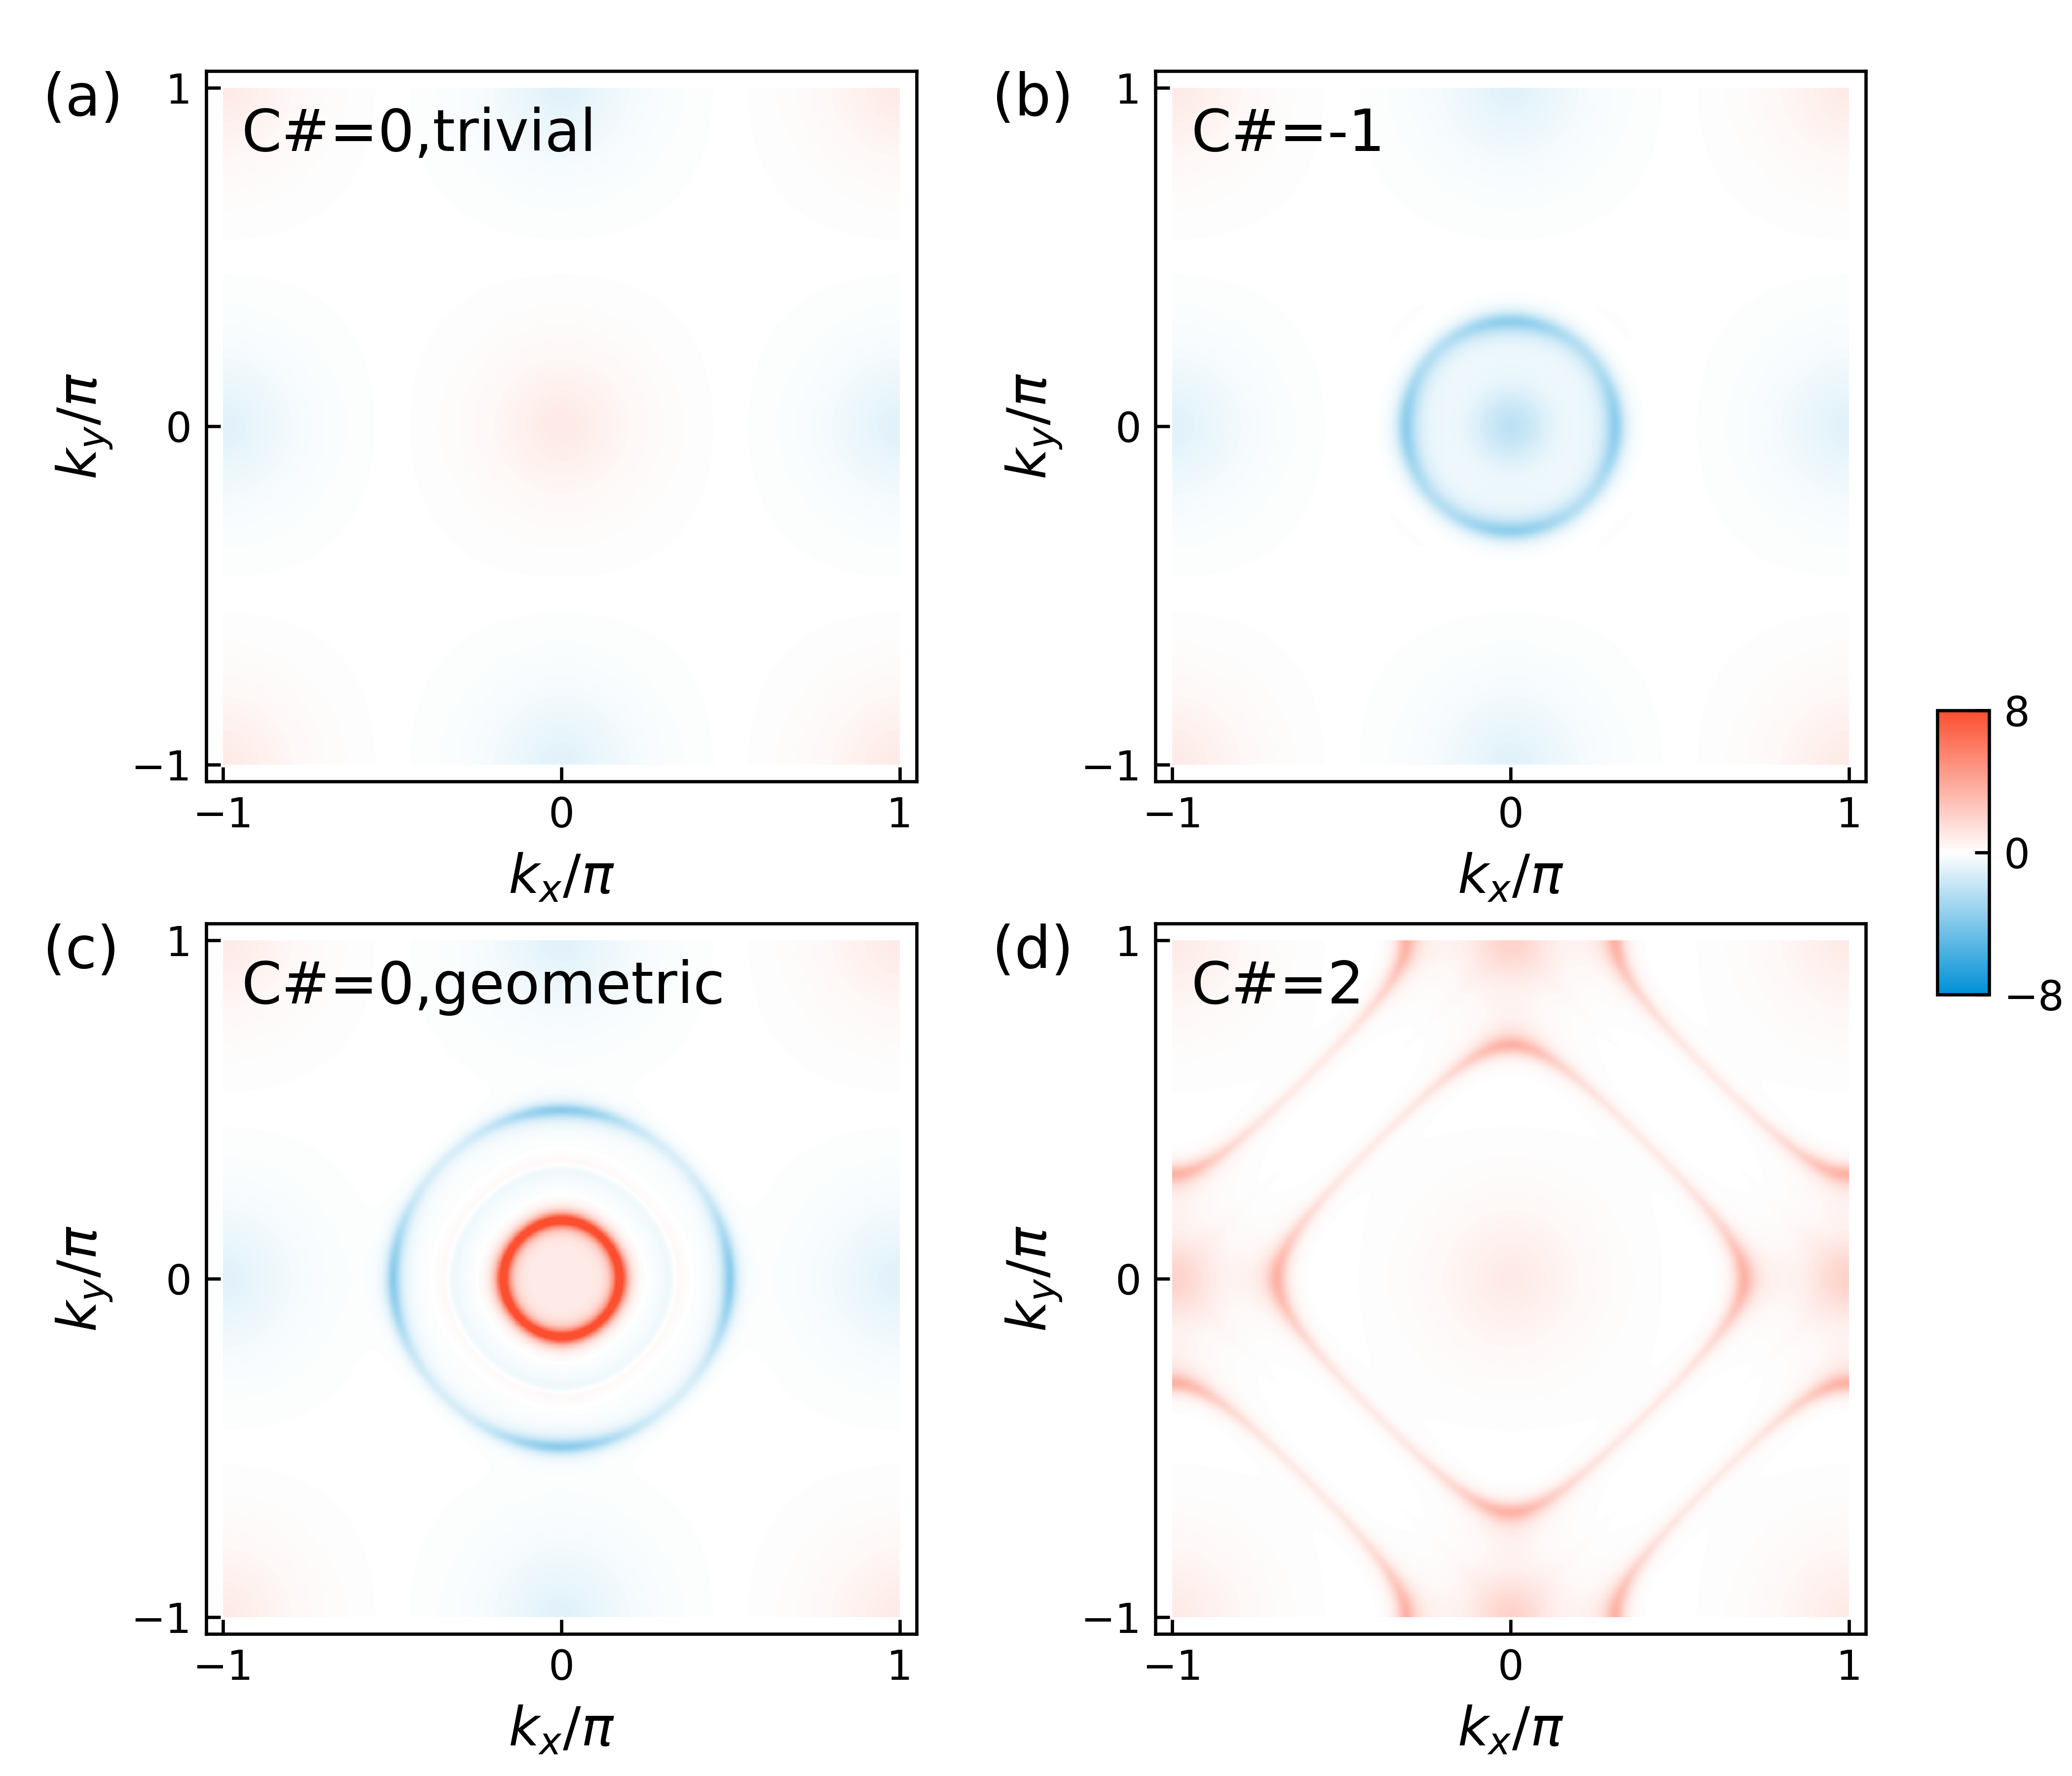

Write Python code to recreate this figure.
import matplotlib.cm as cm
import matplotlib.pyplot as plt
# plt.style.use('seaborn-v0_8-deep')
from matplotlib.backends.backend_pdf import PdfPages
import matplotlib.colors as mcolors
import numpy as np
from scipy.io import loadmat
from matplotlib.colors import LinearSegmentedColormap

import warnings

import matplotlib.pyplot as plt
import numpy as np

from matplotlib.collections import LineCollection


def colored_line_between_pts(x, y, c, ax, **lc_kwargs):
 
 

    if "array" in lc_kwargs:
        warnings.warn('The provided "array" keyword argument will be overridden')

    # Check color array size (LineCollection still works, but values are unused)
    if len(c) != len(x) - 1:
        warnings.warn(
            "The c argument should have a length one less than the length of x and y. "
            "If it has the same length, use the colored_line function instead."
        )

    # Create a set of line segments so that we can color them individually
    # This creates the points as an N x 1 x 2 array so that we can stack points
    # together easily to get the segments. The segments array for line collection
    # needs to be (numlines) x (points per line) x 2 (for x and y)
    points = np.array([x, y]).T.reshape(-1, 1, 2)
    segments = np.concatenate([points[:-1], points[1:]], axis=1)
    lc = LineCollection(segments, **lc_kwargs)

    # Set the values used for colormapping
    lc.set_array(c)

    return ax.add_collection(lc)



def main():

    # data

    # elecBand = loadmat('elecband.mat',mat_dtype=True)
    # ek = elecBand["ek"]
    # # labelpointx = elecBand["dotsx"]
    # # labelpointy = elecBand["dotsy"]

    # elec_Ek1 = ek[:,0]
    # elec_Ek2 = ek[:,1]

    # tick_label = [0,141,241,341]
    # name_label = [r'$(0,0)$',r'$(\pi,\pi)$',r'$(\pi,0)$',r'$(0,0)$']


    k = np.arange(1,342,1)

    BC_b = loadmat('BC_b.mat',mat_dtype=True)
    bc_b = BC_b['bc']

    BC_c = loadmat('BC_c.mat',mat_dtype=True)
    bc_c = BC_c['bc']

    BC_d = loadmat('BC_g.mat',mat_dtype=True)
    bc_d = BC_d['bc']

    BC_e = loadmat('BC_e.mat',mat_dtype=True)
    bc_e = BC_e['bc']

    BC_f = loadmat('BC_f.mat',mat_dtype=True)
    bc_f = BC_f['bc']
 

    Max=8
    # Max_BCkk_mu05 = np.abs(BCkk_mu05).max()
    # Max_BCxx_mu05 = np.abs(BCxx_mu05).max()


    # line of chemical potential

    # point = len(elec_Ek1)
    # mu_v = [-2.5,-2,-1,0]
    # muline_b = mu_v[0]*np.ones([point,1])
    # muline_c = mu_v[1]*np.ones([point,1])
    # muline_d = mu_v[2]*np.ones([point,1])
    # muline_e = mu_v[3]*np.ones([point,1])

    # print(np.size(elec_Ek1))

    # Define the colors
    # colors1 = ["#3264A0", "white", "#9B3737"]
    colors1 = ["#008fd5","white","#fc4f30"]
    # colors1 = ["#1f77b4","white","#ff7f0e"]

    # Create a custom colormap
    custom_cmap = LinearSegmentedColormap.from_list("CustomMap1", colors1, N=255,gamma=1)
    # custom_cmap = "PuOr"

    colors2 = ["#c44e52","#D7C8DE","#4c72b0"]
    custom_cmap2 = LinearSegmentedColormap.from_list("CustomMap2", colors2, N=255)
    

    ftsz = 14
    axftsz = 11
    legftsz = 13
    lw_band = 2.2;
    lw_mu = 1;

    x_labeltext = - 0.23
    y_labeltext = 1.00

    k_bc_label = [-1,0,1]
    k_bc_expand = [-1.05,1.05]

    # figure creat

    #plt.tight_layout()
    plt.rcParams['xtick.direction'] = 'in'  # 将x周的刻度线方向设置向内
    plt.rcParams['ytick.direction'] = 'in'  # 将y轴的刻度方向设置向内
    fig, axes = plt.subplots(2, 2, figsize=(7, 6))
    plt.subplots_adjust(top=0.96,bottom=0.08,left=0.08,right=0.92,hspace=0.2,wspace=0.2)
    plt.rcParams['xtick.direction']='in'
    plt.rcParams['ytick.direction']='in'
    #plt.subplots_adjust(wspace=0.4)
    #fig.tight_layout()


    # axa = axes[0,0]
    # # band spectrum
    # axa.plot(k,elec_Ek1,linewidth=lw_band)
    # axa.plot(k,elec_Ek2,linewidth=lw_band)
    # # chemcal potential
    # axa.plot(muline_b,linewidth=lw_mu,linestyle='--',color='k')
    # axa.plot(muline_c,linewidth=lw_mu,linestyle='--',color='k')
    # axa.plot(muline_d,linewidth=lw_mu,linestyle='--',color='k')
    # axa.plot(muline_e,linewidth=lw_mu,linestyle='--',color='k')
    # axa.set_box_aspect(1)
    # # axa.set_ylim([-1,5]
    # axa.set_yticks([-2,-1,0,1,2])
    # axa.set_ylabel(r'$E/(2t)$',fontsize = legftsz)
    # axa.set_xticks(tick_label)
    # axa.set_xticklabels(name_label,fontsize = legftsz)
    # axa.set_xlabel('high symmetry points')
    # axa.text(1.02, 0.08, r'b', transform=axa.transAxes, fontsize=ftsz, va='top')
    # axa.text(1.02, 0.18, r'c', transform=axa.transAxes, fontsize=ftsz, va='top')
    # axa.text(1.02, 0.36, r'd', transform=axa.transAxes, fontsize=ftsz, va='top')
    # axa.text(1.02, 0.55, r'e', transform=axa.transAxes, fontsize=ftsz, va='top')
    # axa.text(x_labeltext, y_labeltext, '(a)', transform=axa.transAxes, fontsize=ftsz, va='top')

    axb = axes[0,0]
    im=axb.imshow(bc_b,interpolation='none',cmap=custom_cmap,origin='lower', extent=[-1, 1, -1, 1],aspect='auto',vmax=Max, vmin=-Max)
    axb.set_box_aspect(1)
    axb.set_xlabel(r'$k_x/\pi$',fontsize = legftsz)
    axb.set_ylabel(r'$k_y/\pi$',fontsize = legftsz)
    axb.set_xticks(k_bc_label)
    axb.set_yticks(k_bc_label)
    axb.set_xlim(k_bc_expand)
    axb.set_ylim(k_bc_expand)
    axb.text(0.05, 0.95, r'C#=0,trivial', transform=axb.transAxes, fontsize=ftsz, va='top')
    axb.text(x_labeltext, y_labeltext, '(a)', transform=axb.transAxes, fontsize=ftsz, va='top') # subfig label

    axc = axes[0,1]
    im=axc.imshow(bc_c,interpolation='none',cmap=custom_cmap,origin='lower', extent=[-1, 1, -1, 1],aspect='auto',vmax=Max, vmin=-Max)
    axc.set_box_aspect(1)
    axc.set_xlabel(r'$k_x/\pi$',fontsize = legftsz)
    axc.set_ylabel(r'$k_y/\pi$',fontsize = legftsz)
    axc.set_xticks(k_bc_label)
    axc.set_yticks(k_bc_label)
    axc.set_xlim(k_bc_expand)
    axc.set_ylim(k_bc_expand)
    axc.text(0.05, 0.95, r'C#=-1', transform=axc.transAxes, fontsize=ftsz, va='top')
    axc.text(x_labeltext, y_labeltext, '(b)', transform=axc.transAxes, fontsize=ftsz, va='top') # subfig label


    axd = axes[1,0]
    im=axd.imshow(bc_d,interpolation='none',cmap=custom_cmap,origin='lower', extent=[-1, 1, -1, 1],aspect='auto',vmax=Max, vmin=-Max)
    axd.set_box_aspect(1)
    axd.set_xlabel(r'$k_x/\pi$',fontsize = legftsz)
    axd.set_ylabel(r'$k_y/\pi$',fontsize = legftsz)
    axd.set_xticks(k_bc_label)
    axd.set_yticks(k_bc_label)
    axd.set_xlim(k_bc_expand)
    axd.set_ylim(k_bc_expand)
    axd.text(0.05, 0.95, r'C#=0,geometric', transform=axd.transAxes, fontsize=ftsz, va='top')
    axd.text(x_labeltext, y_labeltext, '(c)', transform=axd.transAxes, fontsize=ftsz, va='top') # subfig label

    axe = axes[1,1]
    im=axe.imshow(bc_e,interpolation='none',cmap=custom_cmap,origin='lower', extent=[-1, 1, -1, 1],aspect='auto',vmax=Max, vmin=-Max)
    axe.set_box_aspect(1)
    axe.set_xlabel(r'$k_x/\pi$',fontsize = legftsz)
    axe.set_ylabel(r'$k_y/\pi$',fontsize = legftsz)
    axe.set_xticks(k_bc_label)
    axe.set_yticks(k_bc_label)
    axe.set_xlim(k_bc_expand)
    axe.set_ylim(k_bc_expand)
    axe.text(0.05, 0.95, r'C#=2', transform=axe.transAxes, fontsize=ftsz, va='top')
    axe.text(x_labeltext, y_labeltext, '(d)', transform=axe.transAxes, fontsize=ftsz, va='top') # subfig label

    # axf = axes[2,1]
    # im=axf.imshow(bc_f,interpolation='none',cmap=custom_cmap,origin='lower', extent=[-1, 1, -1, 1],aspect='auto',vmax=Max, vmin=-Max)
    # axf.set_box_aspect(1)
    # axf.set_xlabel(r'$k_x/\pi$',fontsize = legftsz)
    # axf.set_ylabel(r'$k_y/\pi$',fontsize = legftsz)
    # axf.set_xticks(k_bc_label)
    # axf.set_yticks(k_bc_label)
    # axf.set_xlim(k_bc_expand)
    # axf.set_ylim(k_bc_expand)
    # axf.text(0.05, 0.95, r'C#=1', transform=axf.transAxes, fontsize=ftsz, va='top')
    # axf.text(x_labeltext, y_labeltext, '(f)', transform=axf.transAxes, fontsize=ftsz, va='top') # subfig label


    xshift = 0.01
    yshift = 0.02
    l = 0.935
    b = 0.42 + yshift
    w = 0.025
    h = 0.16

    #对应 l,b,w,h；设置colorbar位置；
    rect = [l,b,w,h] 
    cbar_ax = fig.add_axes(rect) 
    cb = plt.colorbar(im, cax=cbar_ax, ticks=[-8,0,8],drawedges=False)
    # cbar_ax.axis["left"].major_ticklabels.set_ha("center")

    # plt.figtext(0.946,0.585+ yshift,r'$+$',fontsize=legftsz)
    # plt.figtext(0.946,0.405+ yshift,r'$-$',fontsize=legftsz)

    # plt.savefig('Figure3.pdf')
    plt.savefig('Figure3.png', dpi=600)
    plt.show()

if __name__=='__main__':
    main()
